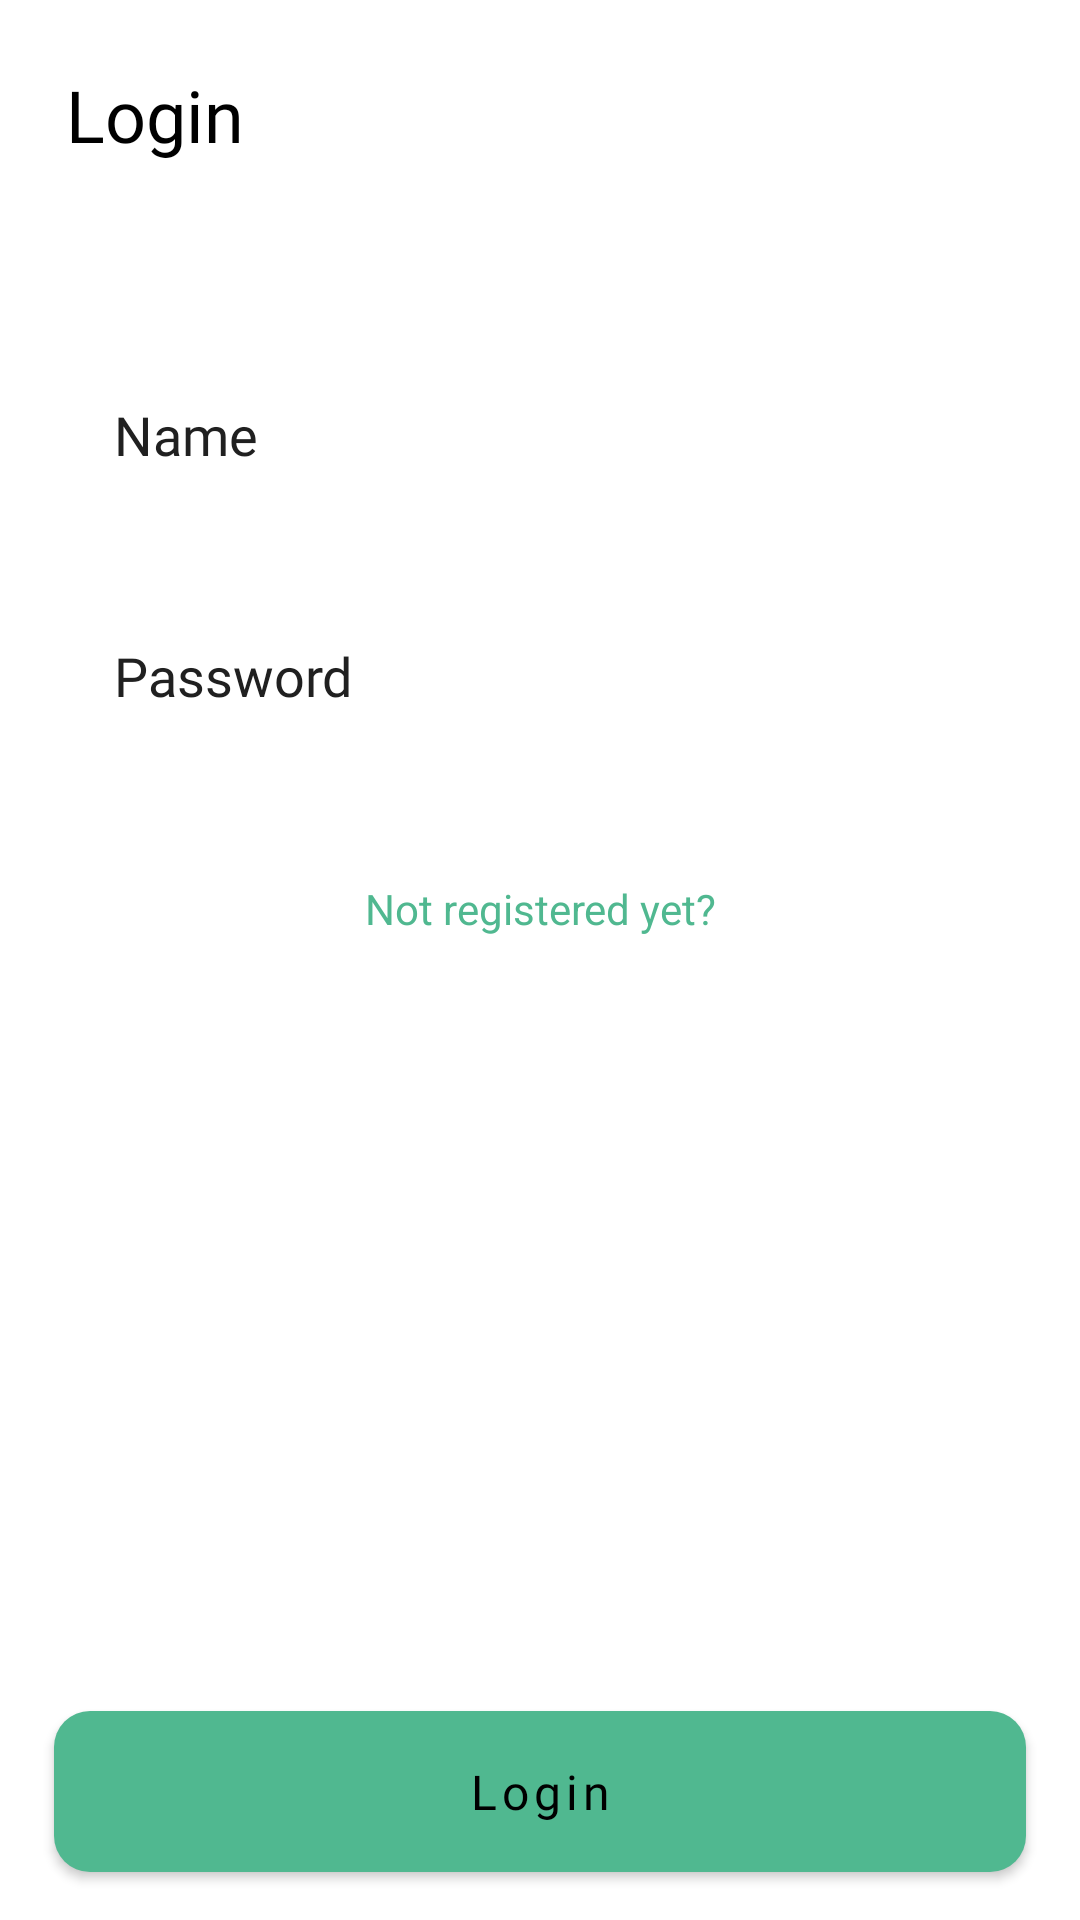

Write the Android layout XML for this screen, with the resource values it uses.
<!-- AndroidManifest.xml: application theme Theme.BookApp -->
<!-- res/layout/screen_login.xml -->
<?xml version="1.0" encoding="utf-8"?>
<androidx.constraintlayout.widget.ConstraintLayout xmlns:android="http://schemas.android.com/apk/res/android"
    xmlns:app="http://schemas.android.com/apk/res-auto"
    xmlns:tools="http://schemas.android.com/tools"
    android:layout_width="match_parent"
    android:layout_height="match_parent">

    <TextView
        android:layout_width="wrap_content"
        android:layout_height="wrap_content"
        android:layout_margin="22dp"
        android:fontFamily="@font/poppins_semibold"
        android:text="@string/login"
        android:textSize="24sp"
        app:layout_constraintStart_toStartOf="parent"
        app:layout_constraintTop_toTopOf="parent" />


    <EditText
        android:id="@+id/input_name"
        android:layout_width="0dp"
        android:layout_height="wrap_content"
        android:background="@drawable/bg_app"
        android:fontFamily="@font/poppins"
        android:gravity="center_vertical"
        android:textColor="@color/white"
        android:hint="@string/name"
        android:importantForAutofill="no"
        android:inputType="text"
        android:padding="16dp"
        android:paddingStart="20dp"
        app:layout_constraintBottom_toBottomOf="parent"
        app:layout_constraintEnd_toEndOf="parent"
        app:layout_constraintStart_toStartOf="parent"
        app:layout_constraintTop_toTopOf="parent"
        app:layout_constraintVertical_bias="0.2"
        app:layout_constraintWidth_percent="0.9"
        tools:ignore="RtlSymmetry" />

    <EditText
        android:id="@+id/input_password"
        android:layout_width="0dp"
        android:layout_height="wrap_content"
        android:layout_marginTop="24dp"
        android:background="@drawable/bg_app"
        android:fontFamily="@font/poppins"
        android:gravity="center_vertical"
        android:hint="@string/password"
        android:importantForAutofill="no"
        android:textColor="@color/white"
        android:inputType="textPassword"
        android:padding="16dp"
        android:paddingStart="20dp"
        app:layout_constraintEnd_toEndOf="parent"
        app:layout_constraintStart_toStartOf="parent"
        app:layout_constraintTop_toBottomOf="@id/input_name"
        app:layout_constraintWidth_percent="0.9"
        tools:ignore="RtlSymmetry" />

    <TextView
        android:id="@+id/tv_not_register"
        android:layout_width="wrap_content"
        android:layout_height="wrap_content"
        android:layout_marginTop="32dp"
        android:background="?selectableItemBackground"
        android:padding="8dp"
        android:text="@string/not_register"
        android:textColor="@color/app_color_pressed"
        app:layout_constraintEnd_toEndOf="parent"
        app:layout_constraintStart_toStartOf="parent"
        app:layout_constraintTop_toBottomOf="@id/input_password" />

    <androidx.appcompat.widget.AppCompatButton
        android:id="@+id/btn_login"
        android:layout_width="0dp"
        android:layout_height="wrap_content"
        android:layout_margin="16dp"
        android:background="@drawable/bg_btn_app"
        android:fontFamily="@font/poppins_semibold"
        android:letterSpacing="0.1"
        android:padding="16dp"
        android:text="@string/login"
        android:textColor="@color/black"
        android:textAllCaps="false"
        android:textSize="16sp"
        app:layout_constraintBottom_toBottomOf="parent"
        app:layout_constraintEnd_toEndOf="parent"
        app:layout_constraintStart_toStartOf="parent"
        app:layout_constraintWidth_percent="0.9" />


</androidx.constraintlayout.widget.ConstraintLayout>
<!-- resources referenced by this layout -->
<resources>
  <color name="app_color_pressed">#50B890</color>
  <color name="black">#FF000000</color>
  <color name="white">#FFFFFFFF</color>
  <!-- drawable bg_btn_app (drawable) -->
  <?xml version="1.0" encoding="utf-8"?>
  <selector xmlns:android="http://schemas.android.com/apk/res/android">
      <item android:state_pressed="true">
          <shape android:shape="rectangle">
              <corners android:radius="12dp"/>
              <solid android:color="@color/app_color_pressed"/>
          </shape>
      </item>
  
      <item android:state_pressed="false">
          <shape android:shape="rectangle">
              <corners android:radius="12dp"/>
              <solid android:color="@color/app_color"/>
          </shape>
      </item>
  </selector>
  <string name="login">Login</string>
  <string name="name">Name</string>
  <string name="not_register">Not registered yet?</string>
  <string name="password">Password</string>
  <style name="Theme.BookApp" parent="Theme.MaterialComponents.Light.NoActionBar">
          
          <item name="colorPrimary">@color/white</item>
          <item name="colorPrimaryVariant">@color/white</item>
          <item name="colorOnPrimary">@color/white</item>
          
          <item name="colorSecondary">@color/app_color</item>
          <item name="colorSecondaryVariant">@color/teal_700</item>
          <item name="colorOnSecondary">@color/black</item>
          <item name="android:windowBackground">@color/white</item>
          <item name="android:navigationBarColor">@color/black</item>
          <item name="android:textColor">@color/black</item>
          <item name="android:textColorHint">@color/hint_color</item>
          
          <item name="android:statusBarColor">@color/app_color</item>
          <item name="android:windowLightStatusBar">true</item>
          
      </style>
  <color name="app_color">#50B890</color>
  <color name="teal_700">#FF018786</color>
  <color name="hint_color">#202020</color>
</resources>
